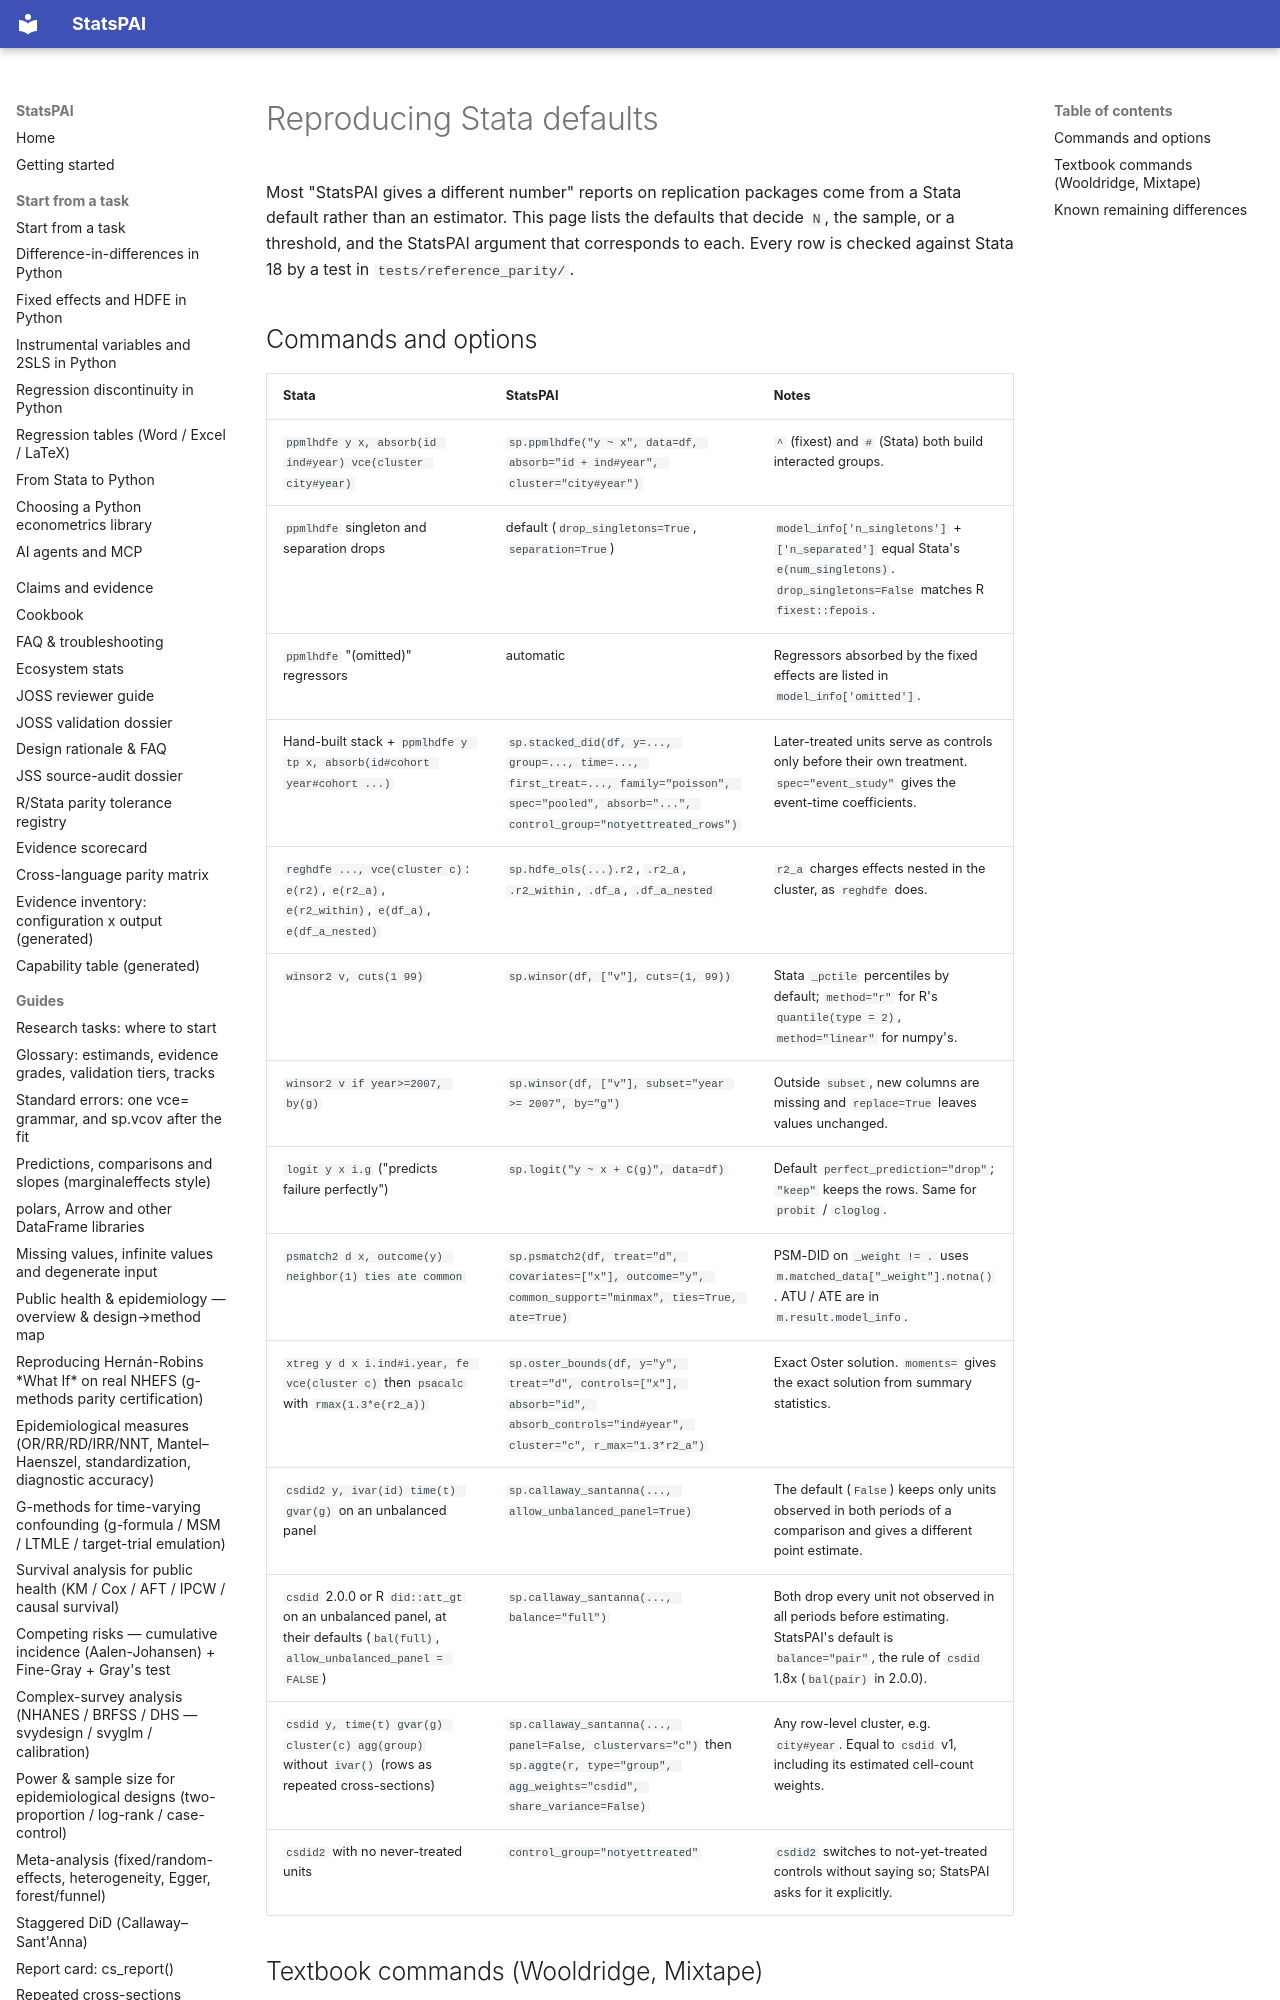

repository: brycewang-stanford/StatsPAI · page: guides/stata_defaults/index.html · generator: mkdocs

# Reproducing Stata defaults

Most "StatsPAI gives a different number" reports on replication packages
come from a Stata default rather than an estimator. This page lists the
defaults that decide `N`, the sample, or a threshold, and the StatsPAI
argument that corresponds to each. Every row is checked against Stata 18
by a test in `tests/reference_parity/`.
